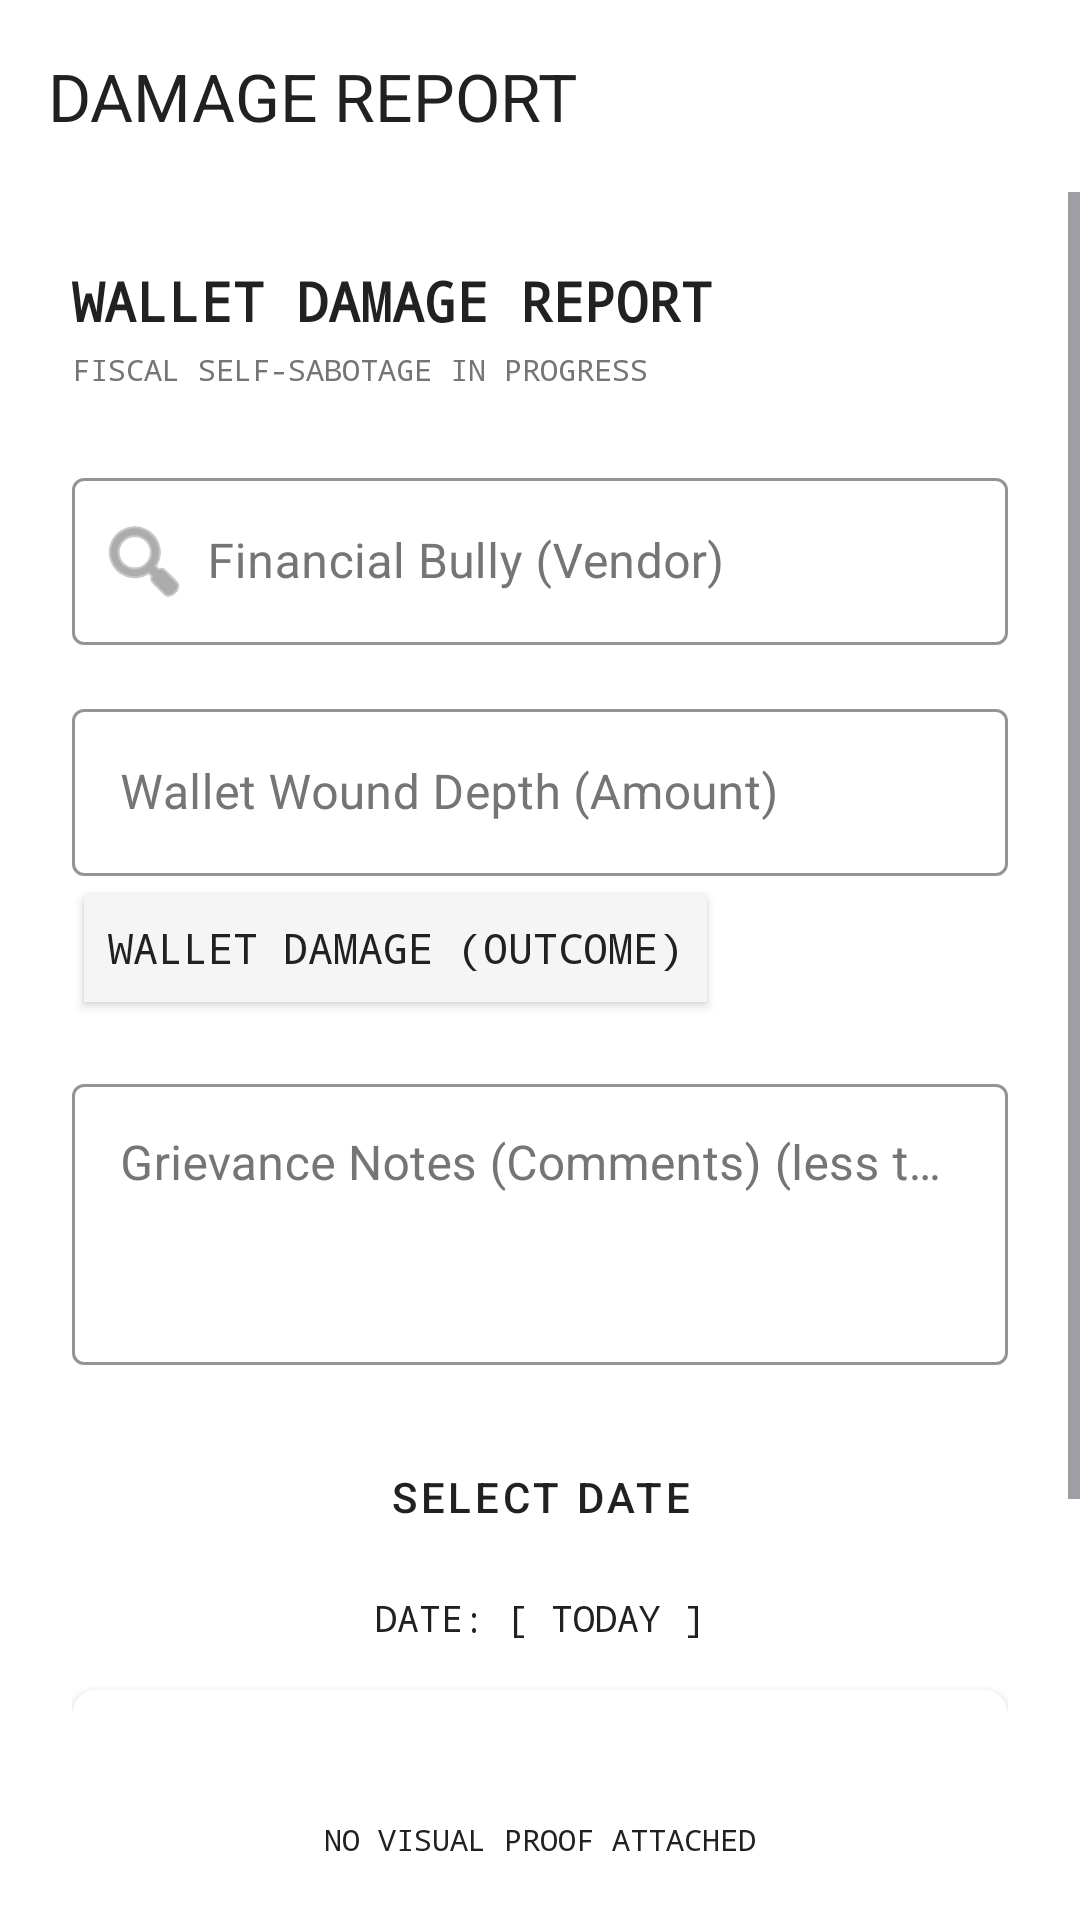

This screen was rendered from an Android layout file. Write that file and the resources it references.
<!-- AndroidManifest.xml: application theme Theme.StateOfTheWallet -->
<!-- res/layout/activity_add_entry.xml -->
<?xml version="1.0" encoding="utf-8"?>
<FrameLayout
    xmlns:android="http://schemas.android.com/apk/res/android"
    xmlns:app="http://schemas.android.com/apk/res-auto"
    xmlns:tools="http://schemas.android.com/tools"
    android:layout_width="match_parent"
    android:layout_height="match_parent">

<LinearLayout
    android:id="@+id/main"
    android:layout_width="match_parent"
    android:layout_height="match_parent"
    android:background="@color/background_primary"
    tools:context=".AddEntryActivity"
    android:fitsSystemWindows="true"
    android:orientation="vertical"
    >


    <androidx.appcompat.widget.Toolbar
        android:id="@+id/toolbar"
        android:layout_width="match_parent"
        android:layout_height="?attr/actionBarSize"
        android:background="@color/toolbar_background"
        app:title="DAMAGE REPORT"
        app:titleTextColor="@color/toolbar_title"
        app:layout_constraintTop_toTopOf="parent"
        app:popupTheme = "@style/ThemeOverlay.AppCompat.Dark"
        />

    <ScrollView
        android:layout_width="match_parent"
        android:layout_height="0dp"
        android:layout_weight="1"
        >

    <LinearLayout
        android:layout_width="match_parent"
        android:layout_height="wrap_content"
        android:orientation="vertical"
        android:padding="24dp">

    
    <TextView
        android:layout_width="wrap_content"
        android:layout_height="wrap_content"
        android:text="WALLET DAMAGE REPORT"
        android:fontFamily="monospace"
        android:textStyle="bold"
        android:textSize="18sp"
        android:textColor="@color/toolbar_title"
        android:layout_marginBottom="4dp"/>
    <TextView
        android:layout_width="wrap_content"
        android:layout_height="wrap_content"
        android:text="FISCAL SELF-SABOTAGE IN PROGRESS"
        android:fontFamily="monospace"
        android:textSize="10sp"
        android:textColor="@color/text_secondary"
        android:layout_marginBottom="24dp"/>
    
    <com.google.android.material.textfield.TextInputLayout
        style="@style/Widget.MaterialComponents.TextInputLayout.OutlinedBox"
        android:layout_width="match_parent"
        android:layout_height="wrap_content"
        android:hint="       Financial Bully (Vendor)"
        android:textColorHint="@color/text_secondary"
        app:hintTextColor="@color/toolbar_title"
        app:boxStrokeColor="@color/toolbar_title"
        app:startIconDrawable="@android:drawable/ic_menu_search"
        app:startIconTint="@color/text_secondary">

        <com.google.android.material.textfield.TextInputEditText
            android:id="@+id/etSuspect"
            android:layout_width="match_parent"
            android:layout_height="wrap_content"
            android:textColor="@color/text_primary"
            android:inputType="textCapWords" />
    </com.google.android.material.textfield.TextInputLayout>
    
    <com.google.android.material.textfield.TextInputLayout
        style="@style/Widget.MaterialComponents.TextInputLayout.OutlinedBox"
        android:layout_width="match_parent"
        android:layout_height="wrap_content"
        android:layout_marginTop="16dp"
        android:hint="Wallet Wound Depth (Amount)"
        android:textColorHint="@color/text_secondary"
        app:hintTextColor="@color/color_expense"
        app:boxStrokeColor="@color/color_expense"
        app:prefixText="$"
        app:prefixTextColor="@color/color_expense">

        <com.google.android.material.textfield.TextInputEditText
            android:id="@+id/etDamages"
            android:layout_width="match_parent"
            android:layout_height="wrap_content"
            android:textColor="@color/text_primary"
            android:inputType="numberDecimal" />
    </com.google.android.material.textfield.TextInputLayout>
    
    <ToggleButton
        android:id="@+id/tbIsDeposit"
        android:layout_width="wrap_content"
        android:layout_height="wrap_content"
        android:textOn="WALLET REPAIR (INCOME)"
        android:textOff="WALLET DAMAGE (OUTCOME)"
        android:textColor="@color/text_primary"
        android:backgroundTint="@color/background_secondary"
        android:fontFamily="monospace"
        android:checked="false"/>
    
    <com.google.android.material.textfield.TextInputLayout
        style="@style/Widget.MaterialComponents.TextInputLayout.OutlinedBox"
        android:layout_width="match_parent"
        android:layout_height="wrap_content"
        android:layout_marginTop="16dp"
        android:hint="Grievance Notes (Comments) (less than 30 characters)"
        android:textColorHint="@color/text_secondary"
        app:hintTextColor="@color/toolbar_title"
        app:boxStrokeColor="@color/toolbar_title">

        <com.google.android.material.textfield.TextInputEditText
            android:id="@+id/etNotes"
            android:layout_width="match_parent"
            android:layout_height="wrap_content"
            android:textColor="@color/text_primary"
            android:gravity="top"
            android:inputType="textMultiLine"
            android:lines="3" />
    </com.google.android.material.textfield.TextInputLayout>
    
    <Button
        android:id="@+id/btnPickDate"
        style="@style/Widget.MaterialComponents.Button.OutlinedButton"
        android:layout_width="match_parent"
        android:layout_height="wrap_content"
        android:layout_marginTop="20dp"
        android:text="SELECT DATE"
        android:textColor="@color/toolbar_title"
        app:strokeColor="@color/toolbar_title"
        app:icon="@android:drawable/ic_menu_today"
        app:iconTint="@color/toolbar_title"/>
    <TextView
        android:id="@+id/tvDateDisplay"
        android:layout_width="wrap_content"
        android:layout_height="wrap_content"
        android:layout_gravity="center"
        android:layout_marginTop="8dp"
        android:text="DATE: [ TODAY ]"
        android:fontFamily="monospace"
        android:textColor="@color/toolbar_title"
        android:textSize="12sp"/>
    
        <androidx.cardview.widget.CardView
            android:id="@+id/cvPreview"
            android:layout_width="match_parent"
            android:layout_height="100dp"
            android:layout_marginTop="16dp"
            android:layout_marginBottom="16dp"
            android:foreground="?attr/selectableItemBackground"
            app:cardBackgroundColor="@color/card_background"
            app:cardCornerRadius="8dp"
            app:cardElevation="4dp"
            >
            <FrameLayout
                android:layout_width="match_parent"
                android:layout_height="match_parent">

                <TextView
                    android:id="@+id/cameraPlaceholder"
                    android:layout_width="wrap_content"
                    android:layout_height="wrap_content"
                    android:layout_gravity="center"
                    android:text="NO VISUAL PROOF ATTACHED"
                    android:textColor="@color/toolbar_title"
                    android:textSize="10sp"
                    android:fontFamily="monospace"/>

                <ImageView
                    android:id="@+id/cameraImageview"
                    android:layout_width="match_parent"
                    android:layout_height="match_parent"
                    android:visibility="gone"/>

            </FrameLayout>


        </androidx.cardview.widget.CardView>
    
    <Button
        android:id="@+id/btnSave"
        android:layout_width="match_parent"
        android:layout_height="wrap_content"
        android:layout_marginTop="34dp"
        android:layout_marginBottom="40dp"
        android:text="REPORT DAMAGE TO WALLET"
        android:textSize="16sp"
        android:textStyle="bold"
        android:fontFamily="monospace"
        android:backgroundTint="@color/color_expense"
        android:textColor="@color/background_primary"/>
    </LinearLayout>
    </ScrollView>
</LinearLayout>
</FrameLayout>
<!-- resources referenced by this layout -->
<resources>
  <color name="background_primary">#FFFFFF</color>
  <color name="background_secondary">#F5F5F5</color>
  <color name="card_background">#FFFFFF</color>
  <color name="color_expense">#CF6679</color>
  <color name="text_primary">#212121</color>
  <color name="text_secondary">#757575</color>
  <color name="toolbar_background">#FFFFFF</color>
  <color name="toolbar_title">#212121</color>
  <style name="Theme.StateOfTheWallet" parent="Base.Theme.StateOfTheWallet" />
  <style name="Base.Theme.StateOfTheWallet" parent="Theme.Material3.DayNight.NoActionBar">
          
          
      </style>
</resources>
